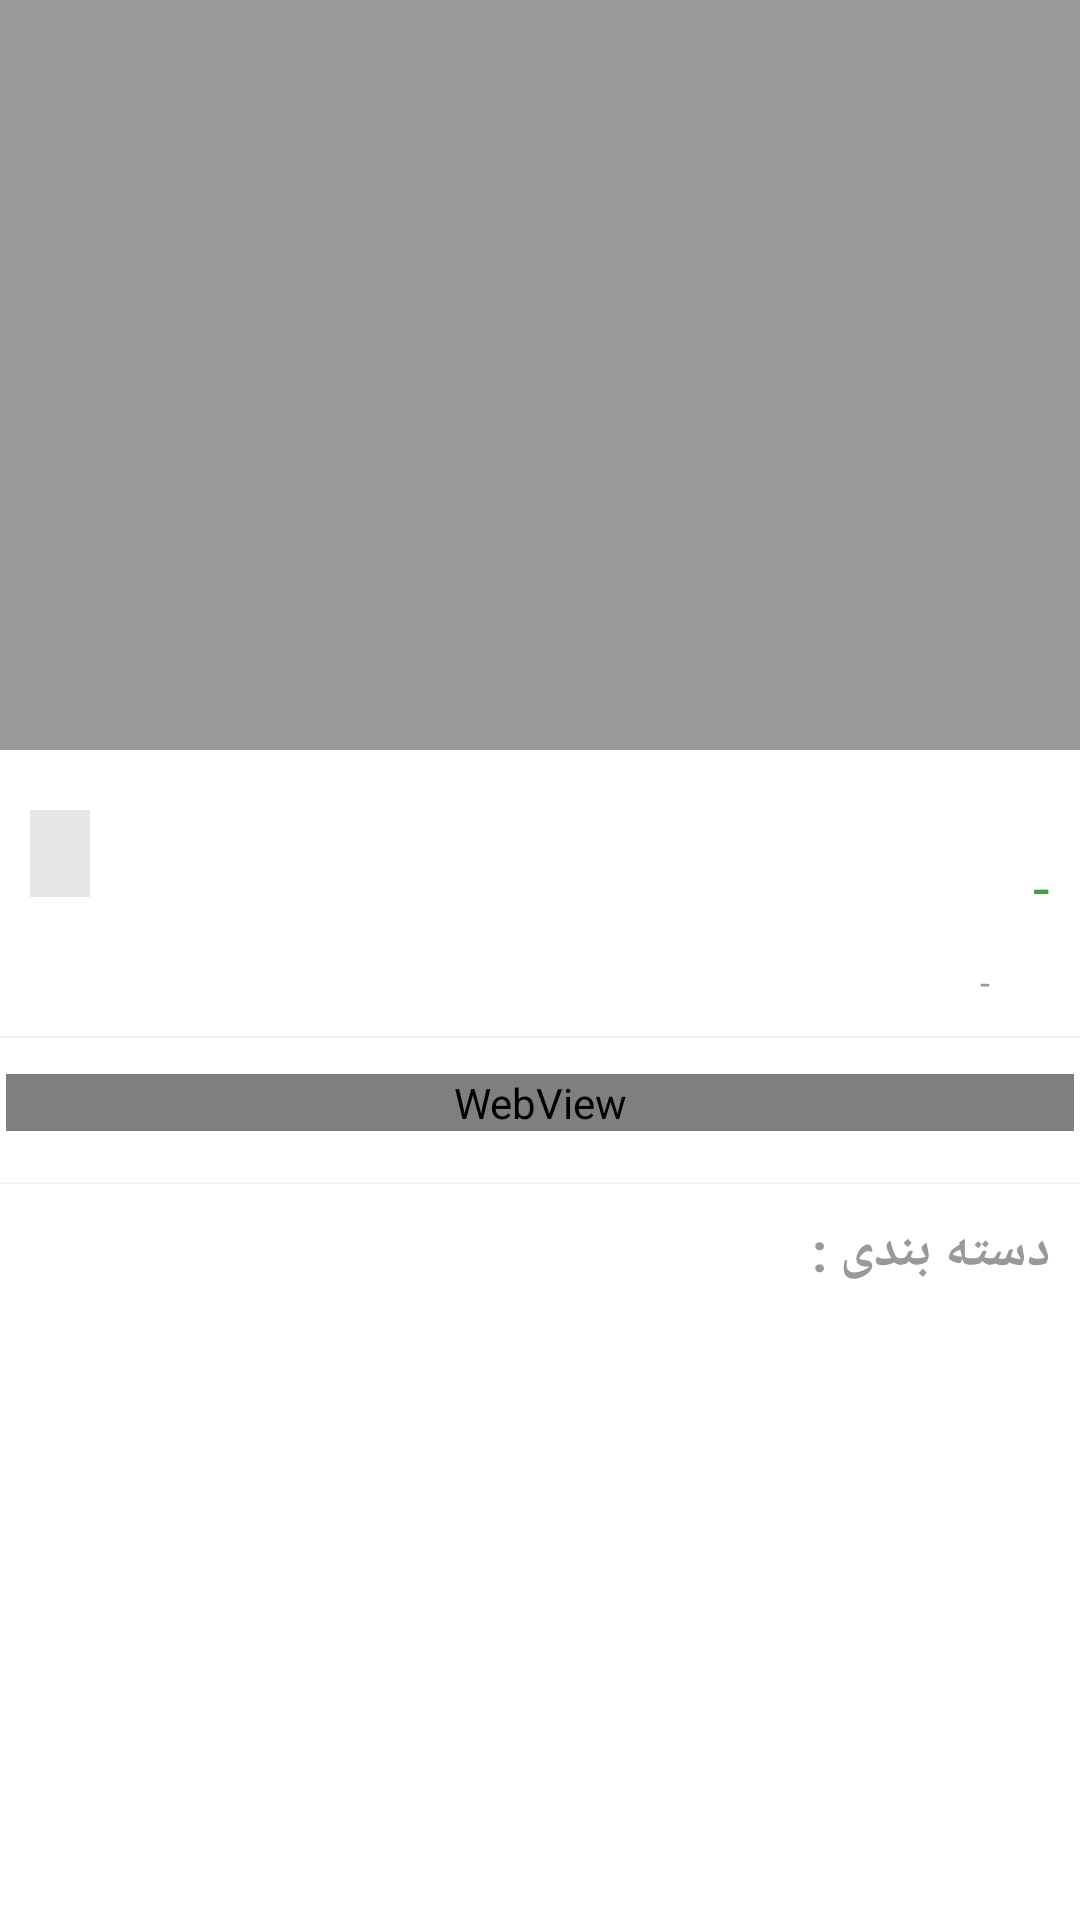

Android layout source for this screen:
<!-- AndroidManifest.xml: application theme AppTheme -->
<!-- res/layout/include_product_content.xml -->
<?xml version="1.0" encoding="utf-8"?>

<androidx.core.widget.NestedScrollView xmlns:android="http://schemas.android.com/apk/res/android"
    xmlns:app="http://schemas.android.com/apk/res-auto"
    android:id="@+id/nested_content"
    android:layout_width="match_parent"
    android:layout_height="match_parent"
    android:background="@android:color/white"
    android:clipToPadding="false"
    android:scrollbars="vertical"
    android:scrollingCache="true"
    app:layout_behavior="@string/appbar_scrolling_view_behavior">

    <LinearLayout
        android:layout_width="match_parent"
        android:layout_height="match_parent"
        android:descendantFocusability="blocksDescendants"
        android:orientation="vertical">

        <RelativeLayout
            android:layout_width="wrap_content"
            android:layout_height="250dp"
            android:layout_weight="1">

            <androidx.viewpager.widget.ViewPager
                android:id="@+id/pager"
                android:layout_width="match_parent"
                android:layout_height="match_parent"
                android:layout_alignParentLeft="true"
                android:layout_alignParentStart="true"
                android:layout_alignParentTop="true"
                android:background="@color/grey_40" />

            <LinearLayout
                android:id="@+id/layout_dots"
                android:layout_width="wrap_content"
                android:layout_height="wrap_content"
                android:layout_alignParentBottom="true"
                android:layout_centerHorizontal="true"
                android:layout_margin="@dimen/spacing_middle"
                android:gravity="end|center_vertical"
                android:orientation="horizontal" />

        </RelativeLayout>


        <LinearLayout
            android:layout_width="match_parent"
            android:layout_height="wrap_content"
            android:layout_gravity="center"
            android:background="@android:color/white"
            android:gravity="center_vertical"
            android:orientation="horizontal"
            android:padding="@dimen/spacing_middle"
            android:visibility="visible">

            <LinearLayout
                android:layout_width="wrap_content"
                android:layout_height="wrap_content"
                android:orientation="vertical">

                <TextView
                    android:id="@+id/price_strike"
                    android:layout_width="wrap_content"
                    android:layout_height="wrap_content"
                    android:layout_marginTop="@dimen/spacing_small"
                    android:textAppearance="@style/Base.TextAppearance.AppCompat.Small"
                    android:textColor="@android:color/holo_red_dark" />

                <TextView
                    android:id="@+id/price"
                    android:layout_width="wrap_content"
                    android:layout_height="wrap_content"
                    android:text="-"
                    android:textAppearance="@style/TextAppearance.MaterialComponents.Headline6"
                    android:textColor="@color/colorPrice" />

            </LinearLayout>

            <View
                android:layout_width="0dp"
                android:layout_height="wrap_content"
                android:layout_weight="1" />

            <TextView
                android:id="@+id/status"
                android:layout_width="wrap_content"
                android:layout_height="wrap_content"
                android:background="@color/grey_10"
                android:paddingBottom="@dimen/spacing_medium"
                android:paddingLeft="@dimen/spacing_middle"
                android:paddingRight="@dimen/spacing_middle"
                android:paddingTop="@dimen/spacing_medium"
                android:textAppearance="@style/TextAppearance.MaterialComponents.Subtitle2"
                android:textColor="@color/colorPrimaryDark"
                android:visibility="visible" />

        </LinearLayout>

        <LinearLayout
            android:layout_width="match_parent"
            android:layout_height="wrap_content"
            android:layout_gravity="center"
            android:background="@android:color/white"
            android:gravity="center_vertical"
            android:orientation="horizontal"
            android:paddingBottom="@dimen/spacing_middle"
            android:paddingLeft="@dimen/spacing_middle"
            android:paddingRight="@dimen/spacing_middle"
            android:visibility="visible">

            <ImageView
                android:id="@+id/imageView"
                android:layout_width="@dimen/spacing_large"
                android:layout_height="@dimen/spacing_large"
                android:src="@drawable/ic_date"
                android:tint="@color/grey_40" />

            <TextView
                android:id="@+id/date"
                android:layout_width="wrap_content"
                android:layout_height="wrap_content"
                android:layout_marginLeft="@dimen/spacing_medium"
                android:layout_marginRight="@dimen/spacing_medium"
                android:text="-"
                android:textAppearance="@style/TextAppearance.AppCompat.Caption"
                android:textColor="@color/grey_40" />

        </LinearLayout>

        <View
            android:layout_width="match_parent"
            android:layout_height="2px"
            android:background="@color/grey_5" />

        <RelativeLayout
            android:layout_width="match_parent"
            android:layout_height="match_parent"
            android:paddingBottom="@dimen/spacing_large"
            android:paddingTop="@dimen/spacing_middle">

            <WebView
                android:id="@+id/content"
                android:layout_width="match_parent"
                android:layout_height="wrap_content"
                android:layout_margin="@dimen/spacing_xsmall" />

        </RelativeLayout>

        <View
            android:layout_width="match_parent"
            android:layout_height="2px"
            android:background="@color/grey_5" />

        <LinearLayout
            android:layout_width="match_parent"
            android:layout_height="wrap_content"
            android:orientation="vertical"
            android:padding="@dimen/spacing_middle">

            <TextView
                android:layout_width="wrap_content"
                android:layout_height="wrap_content"
                android:layout_marginBottom="@dimen/spacing_middle"
                android:text="@string/categories_product"
                android:textAppearance="@style/TextAppearance.AppCompat.Medium"
                android:textColor="@color/grey_40"
                android:textStyle="bold" />

            <TextView
                android:id="@+id/category"
                android:layout_width="wrap_content"
                android:layout_height="wrap_content"
                android:text=""
                android:textAppearance="@style/TextAppearance.AppCompat.Small"
                android:textColor="@color/grey_80" />

        </LinearLayout>

    </LinearLayout>

</androidx.core.widget.NestedScrollView>
<!-- resources referenced by this layout -->
<resources>
  <color name="colorPrice">#429E45</color>
  <color name="colorPrimaryDark">#00838f</color>
  <color name="grey_10">#e6e6e6</color>
  <color name="grey_40">#999999</color>
  <color name="grey_5">#f2f2f2</color>
  <color name="grey_80">#37474F</color>
  <dimen name="spacing_large">15dp</dimen>
  <dimen name="spacing_medium">5dp</dimen>
  <dimen name="spacing_middle">10dp</dimen>
  <dimen name="spacing_small">3dp</dimen>
  <dimen name="spacing_xsmall">2dp</dimen>
  <string name="categories_product">"دسته بندی : "</string>
  <style name="AppTheme" parent="Theme.AppCompat.Light.NoActionBar">
          
          <item name="colorPrimary">@color/colorPrimary</item>
          <item name="colorPrimaryDark">@color/colorPrimaryDark</item>
          <item name="colorAccent">@color/colorAccent</item>
          <item name="colorControlNormal">@color/grey_60</item>
          <item name="android:layoutDirection" tools:ignore="NewApi">rtl</item>
          <item name="android:direction">right_to_left</item>
          <item name="fontFamily">@font/iran_sans_medium</item>
      </style>
  <color name="colorPrimary">#00acc1</color>
  <color name="colorAccent">#0288d1</color>
  <color name="grey_60">#666666</color>
</resources>
